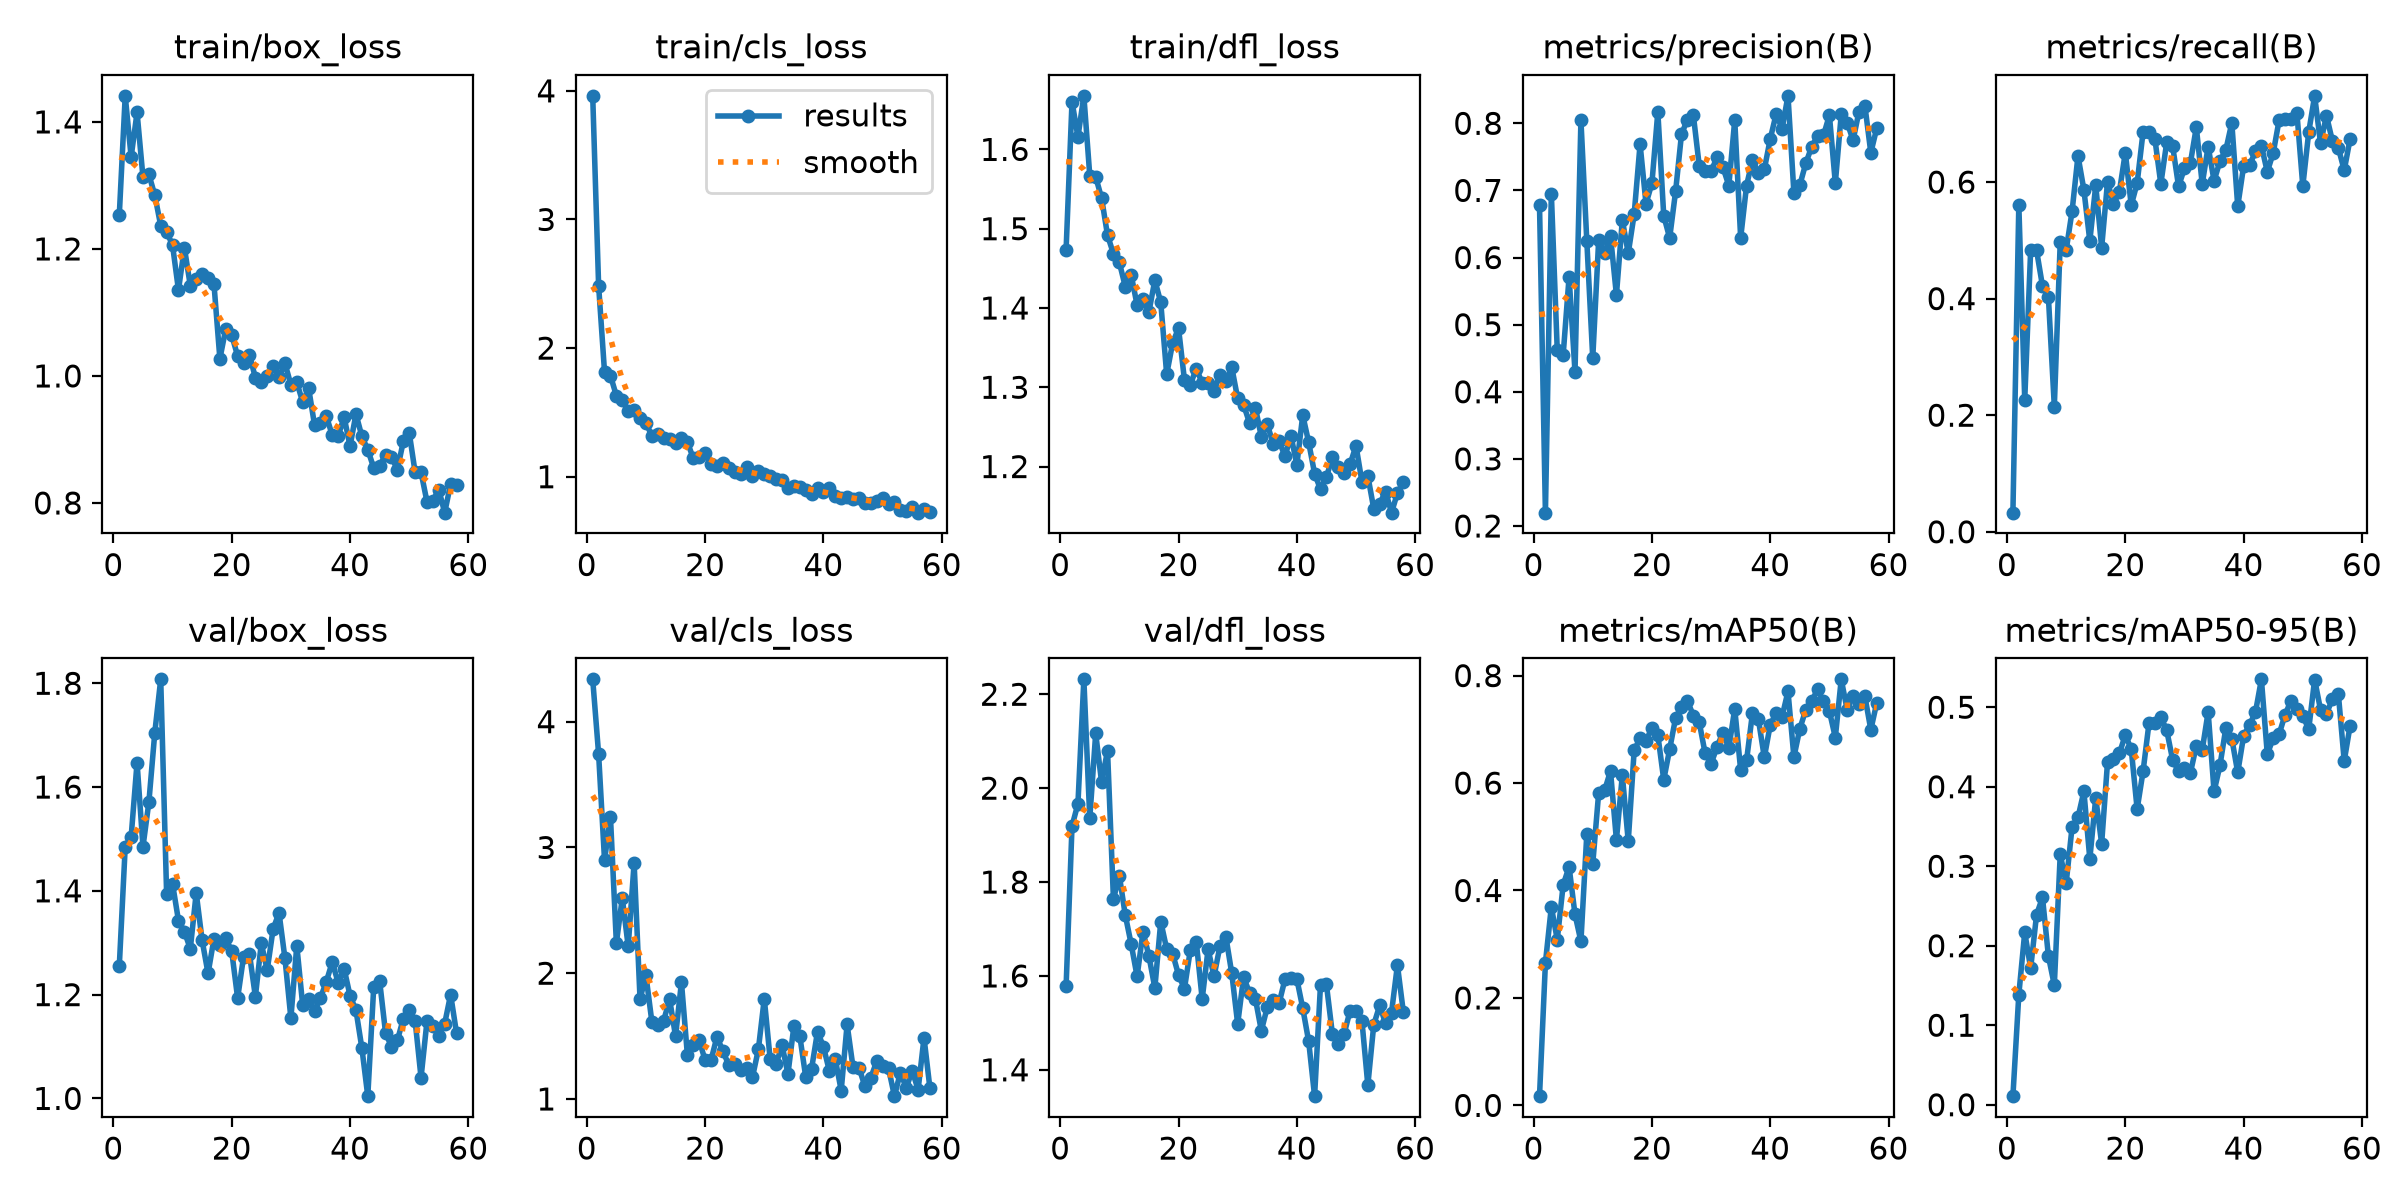

Values plotted in this chart, from the file beside it:
epoch, time, train/box_loss, train/cls_loss, train/dfl_loss, metrics/precision(B), metrics/recall(B), metrics/mAP50(B), metrics/mAP50-95(B), val/box_loss, val/cls_loss, val/dfl_loss, lr/pg0, lr/pg1, lr/pg2
1, 20.7, 1.254, 3.961, 1.474, 0.6786, 0.03281, 0.0172, 0.01077, 1.256, 4.337, 1.578, 0.0005365, 0.0005365, 0.0005365
2, 23.82, 1.441, 2.484, 1.66, 0.2198, 0.5611, 0.2653, 0.1386, 1.485, 3.742, 1.919, 0.001085, 0.001085, 0.001085
3, 26.74, 1.345, 1.814, 1.616, 0.6954, 0.2262, 0.3697, 0.2168, 1.504, 2.898, 1.967, 0.001626, 0.001626, 0.001626
4, 29.81, 1.415, 1.786, 1.668, 0.4618, 0.4832, 0.3085, 0.1718, 1.647, 3.244, 2.232, 0.001634, 0.001634, 0.001634
5, 32.95, 1.313, 1.63, 1.567, 0.455, 0.4827, 0.4105, 0.239, 1.485, 2.24, 1.936, 0.001623, 0.001623, 0.001623
6, 36.05, 1.317, 1.593, 1.565, 0.5712, 0.4215, 0.444, 0.2607, 1.571, 2.598, 2.116, 0.001612, 0.001612, 0.001612
7, 38.99, 1.285, 1.51, 1.538, 0.4295, 0.4024, 0.3555, 0.1871, 1.705, 2.213, 2.012, 0.001601, 0.001601, 0.001601
8, 41.99, 1.237, 1.517, 1.492, 0.8047, 0.2149, 0.3054, 0.1502, 1.808, 2.877, 2.08, 0.00159, 0.00159, 0.00159
9, 45.46, 1.227, 1.458, 1.468, 0.624, 0.4971, 0.5058, 0.315, 1.393, 1.794, 1.764, 0.001579, 0.001579, 0.001579
10, 48.57, 1.206, 1.419, 1.457, 0.45, 0.483, 0.4497, 0.2786, 1.413, 1.982, 1.813, 0.001568, 0.001568, 0.001568
11, 51.81, 1.135, 1.317, 1.427, 0.6262, 0.5497, 0.5818, 0.3492, 1.343, 1.613, 1.73, 0.001557, 0.001557, 0.001557
12, 55.28, 1.202, 1.333, 1.442, 0.6068, 0.6448, 0.5864, 0.3615, 1.321, 1.589, 1.668, 0.001546, 0.001546, 0.001546
13, 58.79, 1.142, 1.3, 1.404, 0.6323, 0.5865, 0.6223, 0.3942, 1.288, 1.623, 1.599, 0.001535, 0.001535, 0.001535
14, 62, 1.153, 1.29, 1.411, 0.544, 0.4988, 0.494, 0.309, 1.396, 1.793, 1.694, 0.001524, 0.001524, 0.001524
15, 64.96, 1.16, 1.264, 1.395, 0.656, 0.5942, 0.6148, 0.3859, 1.304, 1.499, 1.642, 0.001513, 0.001513, 0.001513
16, 68.08, 1.154, 1.304, 1.435, 0.6064, 0.4875, 0.4916, 0.3286, 1.241, 1.928, 1.574, 0.001502, 0.001502, 0.001502
17, 71.17, 1.145, 1.269, 1.407, 0.6645, 0.6008, 0.6606, 0.4317, 1.308, 1.352, 1.716, 0.001491, 0.001491, 0.001491
18, 74.4, 1.027, 1.144, 1.316, 0.7689, 0.5621, 0.6836, 0.4345, 1.296, 1.431, 1.657, 0.00148, 0.00148, 0.00148
19, 77.53, 1.074, 1.157, 1.356, 0.6803, 0.5834, 0.6788, 0.442, 1.308, 1.467, 1.648, 0.001469, 0.001469, 0.001469
20, 80.64, 1.064, 1.186, 1.375, 0.7106, 0.6504, 0.7025, 0.465, 1.284, 1.308, 1.602, 0.001458, 0.001458, 0.001458
21, 83.89, 1.031, 1.096, 1.309, 0.8171, 0.5601, 0.6893, 0.4474, 1.193, 1.309, 1.573, 0.001447, 0.001447, 0.001447
22, 86.88, 1.021, 1.084, 1.303, 0.6621, 0.5982, 0.6061, 0.3718, 1.273, 1.494, 1.655, 0.001436, 0.001436, 0.001436
23, 89.81, 1.033, 1.106, 1.324, 0.6292, 0.6857, 0.663, 0.4193, 1.278, 1.382, 1.673, 0.001425, 0.001425, 0.001425
24, 92.9, 0.9972, 1.064, 1.306, 0.6984, 0.6852, 0.7208, 0.4798, 1.196, 1.269, 1.551, 0.001414, 0.001414, 0.001414
25, 95.85, 0.9909, 1.039, 1.305, 0.7837, 0.6738, 0.742, 0.4796, 1.299, 1.278, 1.657, 0.001403, 0.001403, 0.001403
26, 98.85, 1, 1.023, 1.295, 0.8056, 0.5967, 0.7529, 0.4879, 1.247, 1.229, 1.599, 0.001392, 0.001392, 0.001392
27, 101.8, 1.015, 1.077, 1.316, 0.8125, 0.6682, 0.7257, 0.4708, 1.327, 1.243, 1.663, 0.001381, 0.001381, 0.001381
28, 104.9, 0.9985, 1.008, 1.308, 0.7367, 0.6617, 0.7129, 0.4338, 1.357, 1.172, 1.684, 0.00137, 0.00137, 0.00137
29, 108, 1.02, 1.047, 1.325, 0.7284, 0.5925, 0.6551, 0.4197, 1.27, 1.394, 1.606, 0.001359, 0.001359, 0.001359
30, 110.9, 0.986, 1.021, 1.286, 0.7287, 0.6235, 0.6358, 0.4232, 1.155, 1.797, 1.498, 0.001348, 0.001348, 0.001348
31, 113.8, 0.9899, 1.002, 1.278, 0.7491, 0.6326, 0.6671, 0.4173, 1.294, 1.314, 1.597, 0.001337, 0.001337, 0.001337
32, 117, 0.9589, 0.9841, 1.255, 0.7348, 0.6941, 0.6941, 0.4515, 1.179, 1.278, 1.564, 0.001326, 0.001326, 0.001326
33, 120, 0.9808, 0.9774, 1.274, 0.707, 0.5966, 0.6653, 0.4462, 1.191, 1.428, 1.551, 0.001315, 0.001315, 0.001315
34, 123.3, 0.9227, 0.9119, 1.237, 0.8049, 0.6609, 0.7383, 0.4942, 1.169, 1.199, 1.483, 0.001304, 0.001304, 0.001304
35, 126.4, 0.926, 0.9301, 1.253, 0.6292, 0.6021, 0.624, 0.3941, 1.193, 1.576, 1.533, 0.001293, 0.001293, 0.001293
36, 129.4, 0.9367, 0.92, 1.229, 0.7073, 0.6358, 0.6423, 0.4268, 1.225, 1.502, 1.548, 0.001282, 0.001282, 0.001282
37, 132.4, 0.9063, 0.9001, 1.232, 0.7456, 0.6555, 0.7306, 0.4743, 1.263, 1.176, 1.542, 0.001271, 0.001271, 0.001271
38, 135.5, 0.9057, 0.8648, 1.213, 0.7255, 0.7016, 0.7185, 0.4605, 1.222, 1.241, 1.593, 0.00126, 0.00126, 0.00126
39, 138.5, 0.9352, 0.9115, 1.239, 0.7314, 0.5583, 0.6478, 0.4179, 1.25, 1.536, 1.596, 0.001249, 0.001249, 0.001249
40, 141.6, 0.8894, 0.879, 1.202, 0.7767, 0.6273, 0.7083, 0.464, 1.198, 1.415, 1.593, 0.001238, 0.001238, 0.001238
41, 144.7, 0.94, 0.9101, 1.265, 0.8139, 0.629, 0.7303, 0.4778, 1.17, 1.223, 1.531, 0.001227, 0.001227, 0.001227
42, 147.6, 0.9049, 0.8533, 1.231, 0.792, 0.6525, 0.7236, 0.4938, 1.097, 1.317, 1.461, 0.001216, 0.001216, 0.001216
43, 150.6, 0.8839, 0.8364, 1.191, 0.8409, 0.6621, 0.7705, 0.5351, 1.004, 1.067, 1.344, 0.001205, 0.001205, 0.001205
44, 153.6, 0.8552, 0.841, 1.171, 0.6964, 0.6175, 0.6484, 0.4408, 1.214, 1.593, 1.582, 0.001194, 0.001194, 0.001194
45, 156.6, 0.8579, 0.8248, 1.187, 0.708, 0.65, 0.7012, 0.4611, 1.226, 1.252, 1.582, 0.001183, 0.001183, 0.001183
46, 159.5, 0.8761, 0.8383, 1.212, 0.7401, 0.7064, 0.7357, 0.4663, 1.127, 1.25, 1.477, 0.001172, 0.001172, 0.001172
47, 162.4, 0.8724, 0.7971, 1.199, 0.7651, 0.7088, 0.7519, 0.4904, 1.099, 1.102, 1.455, 0.001161, 0.001161, 0.001161
48, 165.3, 0.8524, 0.7959, 1.191, 0.7808, 0.7078, 0.7744, 0.5083, 1.112, 1.166, 1.477, 0.00115, 0.00115, 0.00115
49, 168.3, 0.8968, 0.8121, 1.203, 0.782, 0.7187, 0.752, 0.4977, 1.153, 1.3, 1.526, 0.001139, 0.001139, 0.001139
50, 171.2, 0.9109, 0.8343, 1.226, 0.812, 0.5929, 0.7337, 0.4893, 1.171, 1.263, 1.525, 0.001128, 0.001128, 0.001128
51, 174.2, 0.8483, 0.7856, 1.181, 0.7109, 0.6855, 0.6847, 0.4723, 1.15, 1.245, 1.504, 0.001117, 0.001117, 0.001117
52, 177.4, 0.8485, 0.8028, 1.188, 0.8132, 0.7478, 0.793, 0.5349, 1.04, 1.022, 1.367, 0.001106, 0.001106, 0.001106
53, 180.6, 0.802, 0.7381, 1.147, 0.8011, 0.6665, 0.7364, 0.4966, 1.148, 1.209, 1.496, 0.001095, 0.001095, 0.001095
54, 184.1, 0.8038, 0.7333, 1.153, 0.7748, 0.7139, 0.7624, 0.492, 1.139, 1.089, 1.537, 0.001084, 0.001084, 0.001084
55, 187.6, 0.8209, 0.7655, 1.169, 0.8175, 0.6704, 0.7472, 0.51, 1.121, 1.226, 1.499, 0.001073, 0.001073, 0.001073
56, 190.9, 0.7847, 0.7206, 1.142, 0.8262, 0.6589, 0.7612, 0.5172, 1.144, 1.073, 1.522, 0.001062, 0.001062, 0.001062
57, 194, 0.8299, 0.7491, 1.167, 0.7561, 0.6201, 0.6993, 0.4324, 1.2, 1.487, 1.623, 0.001051, 0.001051, 0.001051
58, 197.2, 0.8287, 0.7291, 1.181, 0.7927, 0.6743, 0.7492, 0.4769, 1.126, 1.084, 1.523, 0.00104, 0.00104, 0.00104
